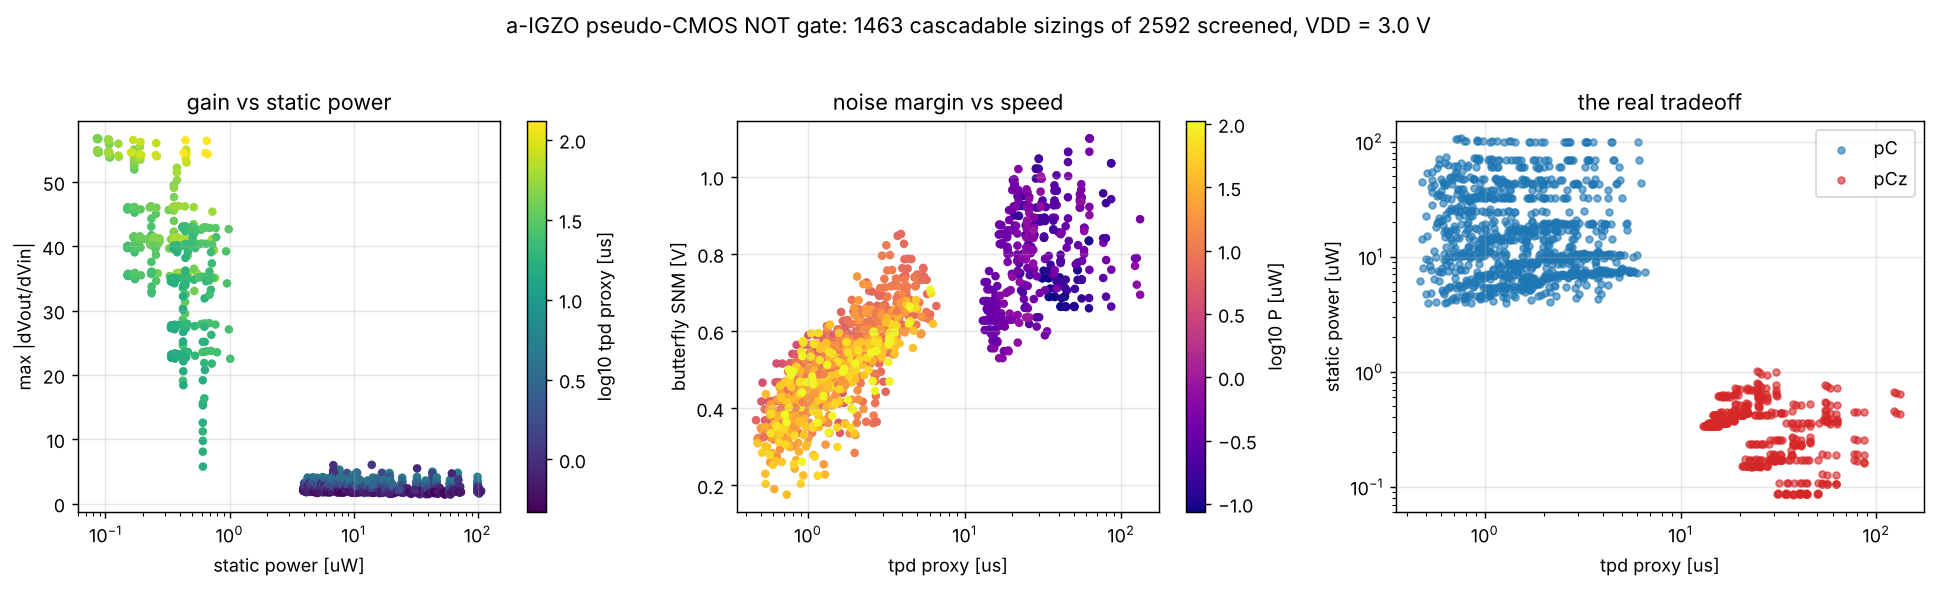

The data file committed next to this chart (first rows):
kind, w1, w2, w3, w4, gain, gain_vm, voh, vol, swing, vm, snm, nmh, nml, p_static, i_lo, i_hi, tpd_proxy, pdp_proxy, valid
pC, 5.0, 5.0, 5.0, 5.0, 1.987, 1.509, 2.759, 0.08809, 2.671, 1.001, 0.4662, 1.469, -0.07309, 3.921617675449907e-06, 2.218761145534149e-08, 2.59222417217793e-06, 5.131691501543612e-07, 2.01245320974095e-12, True
pC, 5.0, 5.0, 5.0, 10.0, 2.127, 1.702, 2.762, 0.07869, 2.684, 0.9576, 0.516, 1.502, -0.06369, 3.9326780786633945e-06, 2.1830401044241057e-08, 2.599954984731355e-06, 6.296066186732526e-07, 2.4760401474376838e-12, True
pC, 5.0, 5.0, 5.0, 20.0, 2.508, 2.179, 2.757, 0.06574, 2.691, 0.8866, 0.564, 1.572, -0.03574, 3.949696043687463e-06, 2.2358796555723086e-08, 2.610771899235919e-06, 8.469296013241916e-07, 3.3451144956319595e-12, True
pC, 5.0, 5.0, 5.0, 40.0, 3.119, 2.845, 2.653, 0.05271, 2.6, 0.8031, 0.5663, 1.603, -0.05271, 3.985619823149812e-06, 3.525601566885713e-08, 2.621823866431018e-06, 1.280269124281893e-06, 5.102666000704564e-12, True
pC, 5.0, 5.0, 5.0, 80.0, 3.265, 2.687, 2.454, 0.04636, 2.408, 0.6852, 0.5894, 1.554, -0.04636, 4.055949994784296e-06, 7.668593331762242e-08, 2.6272807298719083e-06, 2.1566504578632746e-06, 8.747266413322098e-12, True
pC, 5.0, 5.0, 5.0, 160.0, 4.035, 2.316, 2.173, 0.03613, 2.137, 0.4775, 0.6766, 1.573, -0.03613, 4.25420982542684e-06, 1.999910289583516e-07, 2.6361488546595414e-06, 3.7905430031731613e-06, 1.6125765287802222e-11, True
pC, 5.0, 5.0, 10.0, 5.0, 1.878, 1.386, 2.759, 0.09589, 2.663, 1.038, 0.4172, 1.454, -0.08089, 4.009020227906303e-06, 2.2187650926010115e-08, 2.6504925010115252e-06, 5.616665518214825e-07, 2.251732567590707e-12, True
pC, 5.0, 5.0, 10.0, 10.0, 1.993, 1.539, 2.762, 0.08462, 2.678, 0.9982, 0.4668, 1.457, -0.06962, 4.02698288399244e-06, 2.1830432129362653e-08, 2.6628248238655975e-06, 6.434465176471005e-07, 2.5911481133294134e-12, True
pC, 5.0, 5.0, 10.0, 20.0, 2.26, 1.933, 2.757, 0.06976, 2.687, 0.9303, 0.515, 1.512, -0.03976, 4.052685866856375e-06, 2.2358822555793018e-08, 2.6794317553484573e-06, 7.943435514212248e-07, 3.219224884273298e-12, True
pC, 5.0, 5.0, 10.0, 40.0, 2.772, 2.564, 2.656, 0.05548, 2.6, 0.8468, 0.5433, 1.531, -0.05548, 4.09649448446502e-06, 3.525714656654283e-08, 2.6957391764101373e-06, 1.100530018146489e-06, 4.50831514932528e-12, True
pC, 5.0, 5.0, 10.0, 80.0, 2.925, 2.509, 2.474, 0.04862, 2.425, 0.7372, 0.55, 1.499, -0.04862, 4.170616672620777e-06, 7.671571351812145e-08, 2.703695401562396e-06, 1.7318640886521057e-06, 7.222941242845659e-12, True
pC, 5.0, 5.0, 10.0, 160.0, 3.473, 2.261, 2.228, 0.03794, 2.19, 0.5379, 0.6538, 1.538, -0.03794, 4.374512452751015e-06, 2.0011807205259152e-07, 2.716223563114752e-06, 2.9091801224203745e-06, 1.2726244672823651e-11, True
pC, 5.0, 5.0, 20.0, 5.0, 1.753, 1.235, 2.762, 0.1116, 2.65, 1.085, 0.3684, 1.457, -0.1116, 4.163590863395173e-06, 2.218834171575617e-08, 2.7535389005476924e-06, 6.740854407411841e-07, 2.8066159822177023e-12, True
pC, 5.0, 5.0, 20.0, 10.0, 1.84, 1.335, 2.765, 0.09622, 2.669, 1.052, 0.4181, 1.445, -0.09622, 4.2034148057467075e-06, 2.1831037851145865e-08, 2.7804454993133256e-06, 7.130452877106861e-07, 2.9972251195310188e-12, True
pC, 5.0, 5.0, 20.0, 20.0, 2.723, 1.596, 2.76, 0.07722, 2.683, 0.9939, 0.4664, 0.04483, 2.563, 4.256119821735724e-06, 2.2359276196982485e-08, 2.8150539382935002e-06, 7.838720827775269e-07, 3.3362535092146984e-12, True
pC, 5.0, 5.0, 20.0, 40.0, 2.257, 2.095, 2.656, 0.06036, 2.595, 0.9164, 0.4724, 1.411, -0.06036, 4.323309844201201e-06, 3.5257184970170834e-08, 2.84694937783063e-06, 9.404021356640407e-07, 4.0656498106241806e-12, True
pC, 5.0, 5.0, 20.0, 80.0, 2.38, 2.161, 2.488, 0.05251, 2.435, 0.8236, 0.4868, 1.378, -0.05251, 4.4083851262950144e-06, 7.673756544381903e-08, 2.862185852086191e-06, 1.2862437605853065e-06, 5.6702578629540306e-12, True
pC, 5.0, 5.0, 20.0, 160.0, 2.759, 2.055, 2.283, 0.04099, 2.242, 0.6455, 0.5687, 1.443, -0.04099, 4.627786523183156e-06, 2.0024581939718596e-07, 2.884945196058251e-06, 1.9323755838257906e-06, 8.942621684557176e-12, True
pC, 5.0, 5.0, 40.0, 5.0, 1.796, 1.14, 2.838, 0.1459, 2.692, 1.134, 0.3787, 1.548, -0.1009, 4.409151502156196e-06, 2.220880095674023e-08, 2.917225533814057e-06, 9.551064229671183e-07, 4.211208919544501e-12, True
pC, 5.0, 5.0, 40.0, 10.0, 1.877, 1.202, 2.842, 0.1212, 2.72, 1.106, 0.4044, 1.537, -0.07624, 4.513225884113752e-06, 2.1847648762934237e-08, 2.9869696073129002e-06, 9.559902872808756e-07, 4.314600109517389e-12, True
pC, 5.0, 5.0, 40.0, 20.0, 1.996, 1.357, 2.837, 0.09167, 2.745, 1.056, 0.4542, 1.502, -0.03167, 4.651351737092135e-06, 2.237348061017619e-08, 3.0785276774512472e-06, 9.613661424051338e-07, 4.4716520764576835e-12, True
pC, 5.0, 5.0, 40.0, 40.0, 1.988, 1.662, 2.741, 0.06875, 2.673, 0.9899, 0.4633, 1.391, -0.05375, 4.7864545149071585e-06, 3.5290567383229415e-08, 3.1556791092215428e-06, 1.0062097992327436e-06, 4.816177436481391e-12, True
pC, 5.0, 5.0, 40.0, 80.0, 1.936, 1.727, 2.565, 0.05882, 2.506, 0.9198, 0.4335, 1.29, -0.05882, 4.901484842085944e-06, 7.685990466986609e-08, 3.190796656720763e-06, 1.147808872053672e-06, 5.625967787982838e-12, True
pC, 5.0, 5.0, 40.0, 160.0, 2.392, 1.698, 2.365, 0.0457, 2.319, 0.7835, 0.4838, 1.315, -0.0457, 5.158900037212489e-06, 2.0043027027004588e-07, 3.238836421204947e-06, 1.4162160561981705e-06, 7.306117065021666e-12, True
pC, 5.0, 5.0, 80.0, 5.0, 1.75, 1.095, 2.907, 0.2529, 2.654, 1.228, 0.3361, 1.557, -0.08789, 4.8873017097778294e-06, 2.222803194033158e-08, 3.235973107911555e-06, 1.5997410206219721e-06, 7.818417025287494e-12, True
pC, 5.0, 5.0, 80.0, 10.0, 1.843, 1.156, 2.908, 0.208, 2.7, 1.196, 0.3621, 1.543, -0.043, 5.1468021379037825e-06, 2.1863184122219245e-08, 3.4093382411469694e-06, 1.5684562660353563e-06, 8.072534063239355e-12, True
pC, 5.0, 5.0, 80.0, 20.0, 2.004, 1.3, 2.906, 0.1402, 2.766, 1.138, 0.4394, 1.496, 0.02479, 5.610904526165496e-06, 2.2387283250955588e-08, 3.7182157341927084e-06, 1.5300252597860318e-06, 8.584825655280984e-12, True
pC, 5.0, 5.0, 80.0, 40.0, 2.056, 1.586, 2.86, 0.08933, 2.771, 1.062, 0.4833, 1.45, 0.04567, 6.039436722294446e-06, 3.534186111361095e-08, 3.990949287082686e-06, 1.5232638768711278e-06, 9.199655795720094e-12, True
pC, 5.0, 5.0, 80.0, 80.0, 2.117, 1.64, 2.759, 0.07204, 2.687, 0.9924, 0.4663, -0.09077, 2.733, 6.254121426264041e-06, 7.719260757014367e-08, 4.092221676605883e-06, 1.5914892425131182e-06, 9.95336697127002e-12, True
pC, 5.0, 5.0, 80.0, 160.0, 2.408, 1.537, 2.582, 0.05429, 2.528, 0.8697, 0.5053, 1.412, -0.05429, 6.6027363165106824e-06, 2.0093920022667235e-07, 4.200885010780449e-06, 1.729881268654584e-06, 1.1421949875797195e-11, True
pC, 5.0, 5.0, 160.0, 5.0, 1.356, 0.9705, 2.927, 0.4864, 2.441, 1.382, 0.1562, 1.592, -0.2464, 5.732933334664468e-06, 2.2234009147860293e-08, 3.7997215472951187e-06, 2.836568191145281e-06, 1.6261856339065675e-11, False
pC, 5.0, 5.0, 160.0, 10.0, 1.417, 1.029, 2.928, 0.4274, 2.501, 1.35, 0.2084, 1.518, -0.1874, 6.308431347310309e-06, 2.1868008407280927e-08, 4.183752889799592e-06, 2.7577019711317326e-06, 1.739677356122685e-11, False
pC, 5.0, 5.0, 160.0, 20.0, 1.566, 1.161, 2.927, 0.32, 2.607, 1.29, 0.2864, 1.442, -0.09495, 7.595617461059947e-06, 2.23916365824988e-08, 5.041353337457466e-06, 2.6618142120749696e-06, 2.0218122507334166e-11, False
pC, 5.0, 5.0, 160.0, 40.0, 1.812, 1.434, 2.901, 0.1884, 2.713, 1.2, 0.3613, 1.371, 0.03657, 9.659065071498706e-06, 3.536101584382019e-08, 6.404015698488651e-06, 2.606031949123226e-06, 2.5171832174985845e-11, True
pC, 5.0, 5.0, 160.0, 80.0, 1.856, 1.567, 2.856, 0.1206, 2.735, 1.126, 0.381, 1.356, 0.02943, 1.0985800886560135e-05, 7.737615054380013e-08, 7.2464911071629565e-06, 2.629081893388352e-06, 2.8882570195224956e-11, True
pC, 5.0, 5.0, 160.0, 160.0, 1.969, 1.501, 2.784, 0.07588, 2.708, 1.002, 0.4705, 1.434, -0.07588, 1.2080055629515307e-05, 2.0148920075761178e-07, 7.85188121891926e-06, 2.695959903301178e-06, 3.2567345606820934e-11, True
pC, 5.0, 10.0, 5.0, 5.0, 2.135, 1.737, 2.76, 0.07525, 2.685, 0.9548, 0.5156, 1.5, -0.06025, 4.389462035414233e-06, 2.1826859808919587e-08, 2.904481163800569e-06, 6.848784312914628e-07, 3.0062478730279308e-12, True
pC, 5.0, 10.0, 5.0, 10.0, 2.285, 1.924, 2.764, 0.06857, 2.695, 0.9186, 0.5408, 1.534, -0.05357, 4.3953932596245865e-06, 2.1469577956178186e-08, 2.9087925951268795e-06, 7.952857248007696e-07, 3.4955935142649567e-12, True
pC, 5.0, 10.0, 5.0, 20.0, 2.677, 2.384, 2.758, 0.05855, 2.7, 0.8584, 0.5888, 1.618, -0.02855, 4.4060726582713e-06, 2.1997929826216388e-08, 2.9153838423546507e-06, 1.0058294522535543e-06, 4.431757648458384e-12, True
pC, 5.0, 10.0, 5.0, 40.0, 3.247, 3.018, 2.655, 0.04761, 2.607, 0.7843, 0.5903, 1.635, -0.04761, 4.4364544945356654e-06, 3.489560478101793e-08, 2.9227407249094257e-06, 1.4348260370761713e-06, 6.365540421063377e-12, True
pC, 5.0, 10.0, 5.0, 80.0, 3.385, 2.842, 2.456, 0.04213, 2.414, 0.6716, 0.5899, 1.586, -0.04213, 4.504224949367733e-06, 7.632814933826192e-08, 2.9264884835735604e-06, 2.3098194249276163e-06, 1.04039462822932e-11, True
pC, 5.0, 10.0, 5.0, 160.0, 4.081, 2.402, 2.176, 0.03274, 2.143, 0.4714, 0.6773, 1.576, -0.03274, 4.698965542123039e-06, 1.996351253715111e-07, 2.933008569377182e-06, 3.942918572484512e-06, 1.8527638507501685e-11, True
pC, 5.0, 10.0, 10.0, 5.0, 2.024, 1.62, 2.76, 0.0792, 2.681, 0.9855, 0.4665, 1.47, -0.0642, 4.435613113086272e-06, 2.1826910078150058e-08, 2.935248498646031e-06, 7.123723258418636e-07, 3.1598080299039367e-12, True
pC, 5.0, 10.0, 10.0, 10.0, 3.181, 1.771, 2.764, 0.07186, 2.692, 0.9525, 0.5163, 0.3639, 2.253, 4.4442417224887584e-06, 2.1469619034563908e-08, 2.9413581959579417e-06, 7.881221166578972e-07, 3.502605193267179e-12, True
pC, 5.0, 10.0, 10.0, 20.0, 2.439, 2.151, 2.759, 0.06106, 2.698, 0.8959, 0.5644, 1.559, -0.03106, 4.458826720541716e-06, 2.1997966237043923e-08, 2.950553180790767e-06, 9.322398952338672e-07, 4.1566961548237765e-12, True
pC, 5.0, 10.0, 10.0, 40.0, 2.92, 2.746, 2.658, 0.04952, 2.608, 0.8235, 0.5437, 1.563, -0.04952, 4.493317782227531e-06, 3.4896753329966286e-08, 2.9606484348217213e-06, 1.2340834238240469e-06, 5.545128993020825e-12, True
pC, 5.0, 10.0, 10.0, 80.0, 3.054, 2.678, 2.476, 0.04376, 2.432, 0.72, 0.5726, 1.531, -0.04376, 4.563213030739716e-06, 7.635798698302336e-08, 2.9657840335101206e-06, 1.8640295485997276e-06, 8.505963925854148e-12, True
pC, 5.0, 10.0, 10.0, 160.0, 3.548, 2.37, 2.23, 0.0341, 2.196, 0.5292, 0.6545, 1.555, -0.0341, 4.761473411938938e-06, 1.99762080695262e-07, 2.9745535272640303e-06, 3.0405521846150064e-06, 1.4477508384657206e-11, True
pC, 5.0, 10.0, 20.0, 5.0, 1.894, 1.473, 2.763, 0.08541, 2.678, 1.024, 0.4424, 1.443, -0.08541, 4.508703114877954e-06, 2.1827608396076824e-08, 2.9839744681892253e-06, 8.003708721618519e-07, 3.6086346443737263e-12, True
pC, 5.0, 10.0, 20.0, 10.0, 1.982, 1.576, 2.767, 0.07697, 2.69, 0.9965, 0.4676, 1.462, -0.07697, 4.5236804459490425e-06, 2.147022816494076e-08, 2.9943167358010874e-06, 8.333005441217694e-07, 3.769585377042346e-12, True
pC, 5.0, 10.0, 20.0, 20.0, 2.16, 1.834, 2.761, 0.06489, 2.696, 0.9484, 0.5158, 1.471, -0.04989, 4.547440900100998e-06, 2.1998424589562638e-08, 3.0096288421444362e-06, 8.973480839904561e-07, 4.080637378765466e-12, True
pC, 5.0, 10.0, 20.0, 40.0, 2.442, 2.297, 2.658, 0.05238, 2.605, 0.8837, 0.4964, 1.458, -0.05238, 4.59154268298305e-06, 3.48968065312267e-08, 3.0261316487908062e-06, 1.049535198741885e-06, 4.8189856623164634e-12, True
pC, 5.0, 10.0, 20.0, 80.0, 2.536, 2.348, 2.49, 0.04619, 2.444, 0.7985, 0.5094, 1.41, -0.04619, 4.666378077264452e-06, 7.637990304290567e-08, 3.034538815133396e-06, 1.393988877933215e-06, 6.504879139938027e-12, True
pC, 5.0, 10.0, 20.0, 160.0, 2.872, 2.205, 2.286, 0.03612, 2.249, 0.6308, 0.5895, 1.461, -0.03612, 4.872644006739712e-06, 1.9988982634910347e-07, 3.048539511477371e-06, 2.0393273034207087e-06, 9.936915962793575e-12, True
pC, 5.0, 10.0, 40.0, 5.0, 1.92, 1.373, 2.839, 0.1003, 2.739, 1.065, 0.4546, 1.519, -0.05531, 4.674084864138362e-06, 2.184792877259643e-08, 3.0942086473196453e-06, 1.0640731959321085e-06, 4.973568419441602e-12, True
pC, 5.0, 10.0, 40.0, 10.0, 1.999, 1.443, 2.842, 0.08852, 2.754, 1.041, 0.4803, 1.507, -0.04352, 4.706312778590798e-06, 2.1486729387557455e-08, 3.116055123006308e-06, 1.0589268852362813e-06, 4.9836411315808626e-12, True
pC, 5.0, 10.0, 40.0, 20.0, 2.129, 1.609, 2.838, 0.07283, 2.765, 1, 0.5048, 1.503, -0.01283, 4.753230820109948e-06, 2.2012539451240572e-08, 3.1468080072887248e-06, 1.057523485162385e-06, 5.026653222663933e-12, True
pC, 5.0, 10.0, 40.0, 40.0, 2.162, 1.904, 2.743, 0.05784, 2.685, 0.945, 0.4879, 1.438, -0.04284, 4.81947071334465e-06, 3.493008385761815e-08, 3.178050391705482e-06, 1.0980242038549103e-06, 5.291895493022316e-12, True
pC, 5.0, 10.0, 40.0, 80.0, 2.11, 1.946, 2.567, 0.05063, 2.517, 0.8818, 0.4795, 1.352, -0.05063, 4.905368479313168e-06, 7.650223499828525e-08, 3.19374341787716e-06, 1.2382353309459028e-06, 6.07400056239394e-12, True
pC, 5.0, 10.0, 40.0, 160.0, 2.388, 1.898, 2.367, 0.03966, 2.328, 0.7569, 0.5053, 1.347, -0.03966, 5.127802790466133e-06, 2.0007423455644177e-07, 3.218460959087647e-06, 1.5058491173374107e-06, 7.721697305903738e-12, True
... 2,532 more rows
